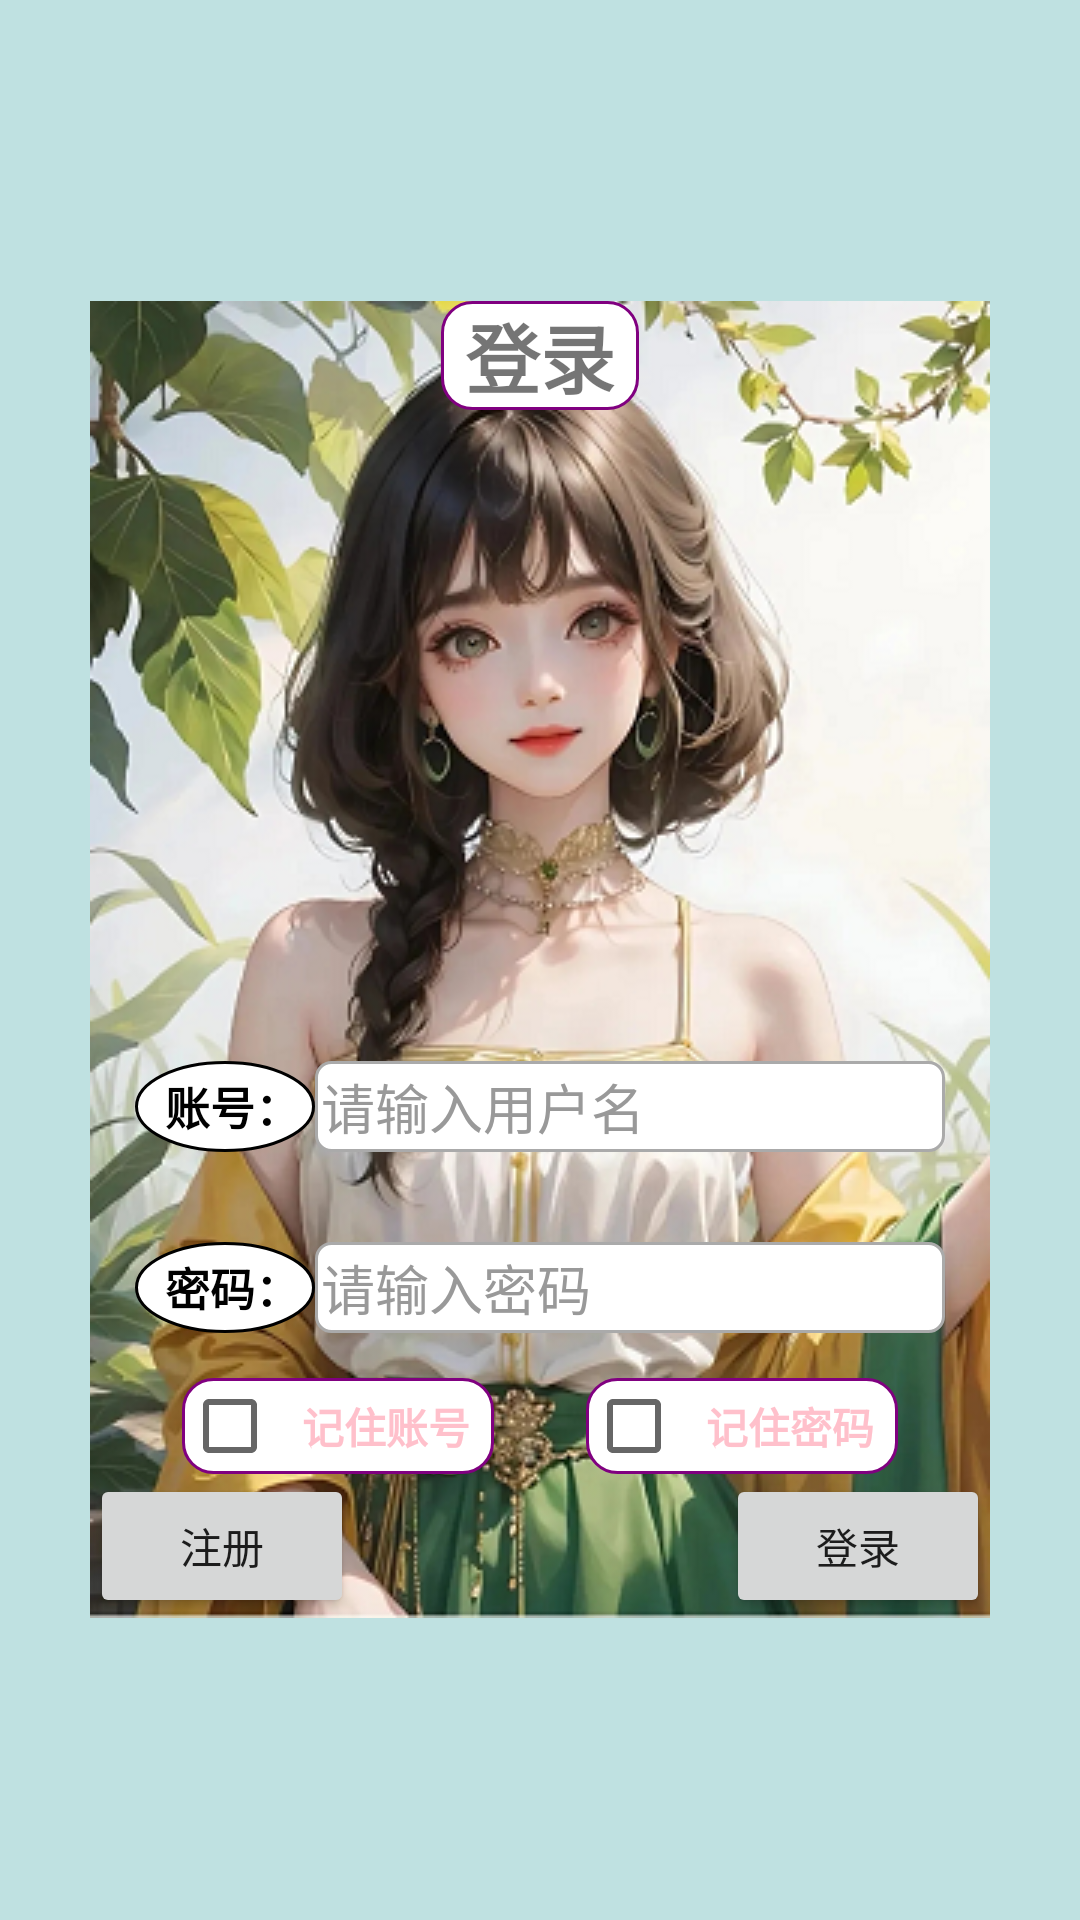

Here is an Android app screen rendered from its layout file. Give the layout XML and the strings, colors and styles it references.
<!-- AndroidManifest.xml: application theme Theme.AndroidLoginRegister -->
<!-- res/layout/activity_login.xml -->
<?xml version="1.0" encoding="utf-8"?>
<RelativeLayout
    xmlns:android="http://schemas.android.com/apk/res/android"
    xmlns:app="http://schemas.android.com/apk/res-auto"
    xmlns:tools="http://schemas.android.com/tools"
    android:layout_width="match_parent"
    android:layout_height="match_parent"
    android:background="#66BB"
    tools:context=".LoginActivity">
    <LinearLayout
        android:layout_width="wrap_content"
        android:layout_height="wrap_content"
        android:background="@drawable/login_background"
        android:layout_centerHorizontal="true"
        android:layout_centerVertical="true"
        android:orientation="vertical"
        android:gravity="bottom">
        <LinearLayout
            android:layout_width="match_parent"
            android:layout_height="match_parent"
            android:orientation="vertical">
            <LinearLayout
                android:layout_width="match_parent"
                android:layout_height="match_parent"
                android:orientation="horizontal">
                <TextView
                    android:layout_width="0dp"
                    android:layout_height="match_parent"
                    android:layout_weight="1"/>
                <TextView
                    android:id="@+id/textview_login"
                    android:layout_width="wrap_content"
                    android:layout_height="wrap_content"
                    android:text="登录"
                    android:textSize="25sp"
                    android:textStyle="bold"
                    android:background="@drawable/shape_rectangle_textview"/>
                <TextView
                    android:layout_width="0dp"
                    android:layout_height="match_parent"
                    android:layout_weight="1"/>
            </LinearLayout>
        </LinearLayout>
        <TextView
            android:layout_width="0dp"
            android:layout_height="match_parent"
            android:layout_weight="1">
        </TextView>
        <LinearLayout
            android:layout_width="match_parent"
            android:layout_height="match_parent"
            android:orientation="vertical">
            <LinearLayout
                android:layout_width="match_parent"
                android:layout_height="match_parent"
                android:layout_margin="15dp"
                android:orientation="horizontal">
                <TextView
                    android:layout_width="wrap_content"
                    android:layout_height="match_parent"
                    android:text="账号："
                    android:textColor="#000000"
                    android:textStyle="bold"
                    android:textSize="15sp"
                    android:gravity="center"
                    android:background="@drawable/shape_oval_textview"/>
                <EditText
                    android:id="@+id/editText_username"
                    android:layout_width="match_parent"
                    android:layout_height="match_parent"
                    android:inputType="textPassword"
                    android:maxLength="9"
                    android:hint="请输入用户名"
                    android:textColorHint="#999999"
                    android:background="@drawable/shape_round_rectangle"/>
            </LinearLayout>
            <LinearLayout
                android:layout_width="match_parent"
                android:layout_height="match_parent"
                android:layout_margin="15dp"
                android:orientation="horizontal">
                <TextView
                    android:layout_width="wrap_content"
                    android:layout_height="match_parent"
                    android:text="密码："
                    android:textColor="#000000"
                    android:textStyle="bold"
                    android:textSize="15sp"
                    android:gravity="center"
                    android:background="@drawable/shape_oval_textview"/>
                <EditText
                    android:id="@+id/editText_userpassword"
                    android:layout_width="match_parent"
                    android:layout_height="match_parent"
                    android:inputType="numberPassword"
                    android:maxLength="9"
                    android:hint="请输入密码"
                    android:textColorHint="#999999"
                    android:background="@drawable/shape_round_rectangle"/>
            </LinearLayout>
            <LinearLayout
                android:layout_width="match_parent"
                android:layout_height="match_parent"
                android:orientation="horizontal">
                <TextView
                    android:layout_width="0dp"
                    android:layout_height="match_parent"
                    android:layout_weight="1"/>
                <CheckBox
                    android:id="@+id/checkbox_remember_id"
                    android:layout_width="wrap_content"
                    android:layout_height="wrap_content"
                    android:checked="false"
                    android:text="记住账号"
                    android:textColor="#FFC0CB"
                    android:textStyle="bold"
                    android:background="@drawable/shape_rectangle_textview"/>
                <TextView
                    android:layout_width="0dp"
                    android:layout_height="match_parent"
                    android:layout_weight="1"/>
                <CheckBox
                    android:id="@+id/checkbox_remember_password"
                    android:layout_width="wrap_content"
                    android:layout_height="wrap_content"
                    android:checked="false"
                    android:text="记住密码"
                    android:textColor="#FFC0CB"
                    android:textStyle="bold"
                    android:background="@drawable/shape_rectangle_textview"/>
                <TextView
                    android:layout_width="0dp"
                    android:layout_height="match_parent"
                    android:layout_weight="1"/>
            </LinearLayout>
            <LinearLayout
                android:layout_width="match_parent"
                android:layout_height="wrap_content"
                android:orientation="horizontal">
                <Button
                    android:id="@+id/button_register_no"
                    android:layout_width="wrap_content"
                    android:layout_height="wrap_content"
                    android:text="注册"/>
                <TextView
                    android:layout_width="0dp"
                    android:layout_height="match_parent"
                    android:layout_weight="1"/>
                <Button
                    android:id="@+id/button_login"
                    android:layout_width="wrap_content"
                    android:layout_height="wrap_content"
                    android:text="登录" />
            </LinearLayout>
        </LinearLayout>
    </LinearLayout>
</RelativeLayout>
<!-- resources referenced by this layout -->
<resources>
  <!-- drawable login_background: png bitmap (drawable, 349733 bytes) -->
  <!-- drawable shape_oval_textview (drawable) -->
  <?xml version="1.0" encoding="utf-8"?>
  <shape xmlns:android="http://schemas.android.com/apk/res/android"
      android:shape="oval">
      <solid android:color="#FFFFFF"/>
      <stroke
          android:width="1dp"
          android:color="#000000"/>
      <padding
          android:left="10dp"
          android:right="5dp"/>
  </shape>
  <!-- drawable shape_rectangle_textview (drawable) -->
  <?xml version="1.0" encoding="utf-8"?>
  <shape xmlns:android="http://schemas.android.com/apk/res/android"
      android:shape="rectangle">
      <solid android:color="#FFFFFF"/>
      <corners android:radius="10dp"/>
      <stroke
          android:width="1dp"
          android:color="#800080"/>
      <padding
          android:left="8dp"
          android:right="8dp"/>
  </shape>
  <!-- drawable shape_round_rectangle (drawable) -->
  <?xml version="1.0" encoding="utf-8"?>
  <shape xmlns:android="http://schemas.android.com/apk/res/android">
      <solid android:color="#ffffff"/>
      
      <stroke
          android:width="1dp"
          android:color="#aaaaaa"/>
      
      <corners android:radius="5dp"/>
      
      <padding
          android:top="2dp"
          android:bottom="2dp"
          android:left="2dp"
          android:right="2dp"/>
      
  </shape>
  <style name="Theme.AndroidLoginRegister" parent="Theme.MaterialComponents.DayNight.NoActionBar.Bridge">
          
          <item name="colorPrimary">@color/purple_500</item>
          <item name="colorPrimaryVariant">@color/purple_700</item>
          <item name="colorOnPrimary">@color/white</item>
          
          <item name="colorSecondary">@color/teal_200</item>
          <item name="colorSecondaryVariant">@color/teal_700</item>
          <item name="colorOnSecondary">@color/black</item>
          
          <item name="android:statusBarColor">#66BB</item>
          
      </style>
  <!-- not gathered from this repository: default colours our renderer supplied (Android Studio template values) -->
  <color name="purple_500">#FF6200EE</color>
  <color name="purple_700">#FF3700B3</color>
  <color name="teal_200">#FF03DAC5</color>
  <color name="teal_700">#FF018786</color>
  <color name="black">#FF000000</color>
  <color name="white">#FFFFFFFF</color>
</resources>
